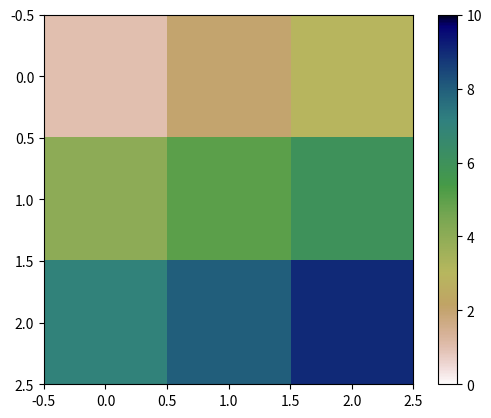

This chart was generated by the following Python code:
# Copyright (c) 2023.
# -*-coding:utf-8 -*-
"""
@file: test.py
@author: Jerry(Ruihuang)Yang
@email: rxy216@case.edu
@time: 5/4/23 23:59
"""
import numpy as np
import matplotlib.pyplot as plt
data = [[1, 2, 3], [4, 5, 6], [7, 8, 9]]
d = np.array(data)
heatmap = plt.imshow(d, cmap='gist_earth_r', vmin=0, vmax=10)
plt.colorbar(heatmap)
plt.show()
